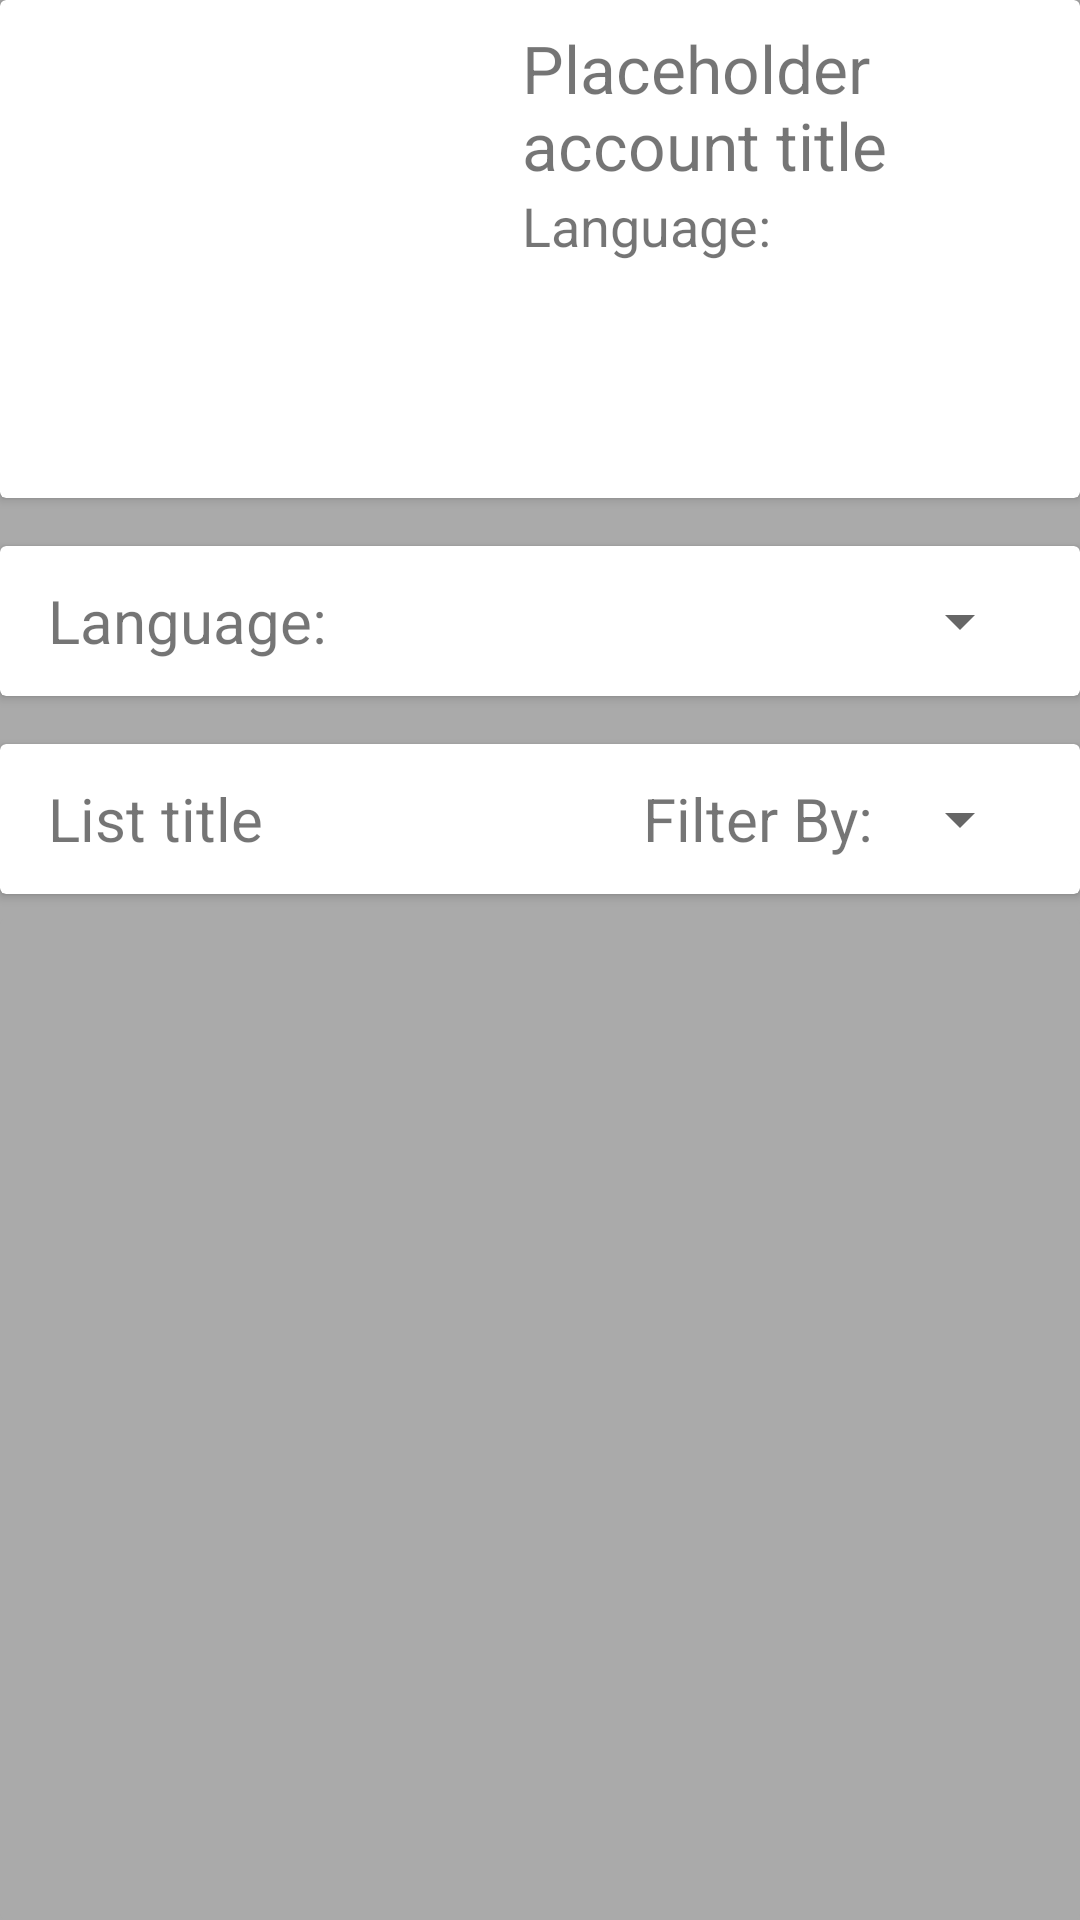

Here is an Android app screen rendered from its layout file. Give the layout XML and the strings, colors and styles it references.
<!-- AndroidManifest.xml: application theme AppTheme -->
<!-- res/layout/profile_fragment.xml -->
<?xml version="1.0" encoding="utf-8"?>
<androidx.constraintlayout.widget.ConstraintLayout
    xmlns:android="http://schemas.android.com/apk/res/android"
    xmlns:app="http://schemas.android.com/apk/res-auto"
    xmlns:tools="http://schemas.android.com/tools"
    android:layout_width="match_parent"
    android:layout_height="match_parent"
    android:background="@color/grey"
    tools:context=".ui.profile.profile">

    <androidx.cardview.widget.CardView
        android:id="@+id/cardView"
        android:layout_width="match_parent"
        android:layout_height="wrap_content"
        app:layout_constraintEnd_toEndOf="parent"
        app:layout_constraintStart_toStartOf="parent"
        app:layout_constraintTop_toTopOf="parent">

        <LinearLayout
            android:orientation="horizontal"
            android:layout_width="match_parent"
            android:layout_height="wrap_content">

            <ImageView
                android:id="@+id/profile_picture"
                android:layout_width="150dp"
                android:layout_height="150dp"
                android:layout_margin="8dp" />

            <LinearLayout
                android:padding="8dp"
                android:orientation="vertical"
                android:layout_width="match_parent"
                android:layout_height="match_parent">

                <TextView
                    android:id="@+id/profile_name"
                    android:layout_width="match_parent"
                    android:layout_height="wrap_content"
                    android:textSize="22sp"
                    android:text="Placeholder account title" />

                <TextView
                    android:id="@+id/profile_language_value"
                    android:layout_width="wrap_content"
                    android:layout_height="wrap_content"
                    android:textSize="18sp"
                    android:text="Language: " />

            </LinearLayout>

        </LinearLayout>



    </androidx.cardview.widget.CardView>

    <androidx.cardview.widget.CardView
        android:id="@+id/profile_language"
        android:layout_width="match_parent"
        android:layout_height="50dp"
        android:layout_marginTop="16dp"
        app:layout_constraintEnd_toEndOf="parent"
        app:layout_constraintHorizontal_bias="0.0"
        app:layout_constraintStart_toStartOf="parent"
        app:layout_constraintTop_toBottomOf="@+id/cardView">

        <TextView
            android:id="@+id/textView"
            android:layout_width="wrap_content"
            android:layout_height="wrap_content"
            android:layout_gravity="center_vertical"
            android:layout_marginStart="16dp"
            android:text="@string/language"
            android:textSize="20sp"
            app:layout_constraintStart_toStartOf="parent" />

        <Spinner
            android:id="@+id/spinner_language"
            android:layout_width="wrap_content"
            android:layout_height="wrap_content"
            android:layout_gravity="center_vertical|end"
            android:layout_marginEnd="16dp" />

    </androidx.cardview.widget.CardView>

    <androidx.cardview.widget.CardView
        android:id="@+id/list_movies_overview_filter"
        android:layout_width="match_parent"
        android:layout_height="50dp"
        android:layout_marginTop="16dp"
        app:layout_constraintEnd_toEndOf="parent"
        app:layout_constraintHorizontal_bias="0.0"
        app:layout_constraintStart_toStartOf="parent"
        app:layout_constraintTop_toBottomOf="@+id/profile_language">

        <TextView
            android:id="@+id/list_title"
            android:layout_width="wrap_content"
            android:layout_height="wrap_content"
            android:layout_gravity="center_vertical"
            android:layout_marginStart="16dp"
            android:text="List title"
            android:textSize="20sp" />

        <LinearLayout
            android:orientation="horizontal"
            android:layout_gravity="end"
            android:layout_width="wrap_content"
            android:layout_height="match_parent">

            <TextView
                android:layout_width="wrap_content"
                android:layout_height="wrap_content"
                android:layout_gravity="center_vertical|end"
                android:text="Filter By: "
                android:textSize="20sp" />

            <Spinner
                android:id="@+id/list_movies_overview_filter_dropdown"
                android:layout_width="wrap_content"
                android:layout_height="wrap_content"
                android:layout_gravity="center_vertical|end"
                android:layout_marginEnd="16dp" />

        </LinearLayout>

    </androidx.cardview.widget.CardView>

    <androidx.cardview.widget.CardView
        android:layout_width="match_parent"
        android:layout_height="0dp"
        android:layout_marginTop="8dp"
        android:backgroundTint="@color/grey"
        app:cardElevation="0dp"
        app:cardMaxElevation="0dp"
        app:layout_constraintBottom_toBottomOf="parent"
        app:layout_constraintEnd_toEndOf="parent"
        app:layout_constraintStart_toStartOf="parent"
        app:layout_constraintTop_toBottomOf="@+id/list_movies_overview_filter">

        <androidx.recyclerview.widget.RecyclerView
            android:id="@+id/list_movies_recycler_overview"
            android:layout_width="match_parent"
            android:layout_height="match_parent" />

    </androidx.cardview.widget.CardView>

</androidx.constraintlayout.widget.ConstraintLayout>
<!-- resources referenced by this layout -->
<resources>
  <color name="grey">#AAAAAA</color>
  <string name="language">Language:</string>
  <style name="AppTheme" parent="Theme.MaterialComponents.DayNight.DarkActionBar">
          
          <item name="colorPrimary">@color/purple_500</item>
          <item name="colorPrimaryVariant">@color/purple_700</item>
          <item name="colorOnPrimary">@color/white</item>
          
          <item name="colorSecondary">@color/teal_200</item>
          <item name="colorSecondaryVariant">@color/teal_700</item>
          <item name="colorOnSecondary">@color/black</item>
          
          <item name="android:statusBarColor" tools:targetApi="l">?attr/colorPrimaryVariant</item>
          
      </style>
  <color name="purple_500">#FF6200EE</color>
  <color name="purple_700">#FF3700B3</color>
  <color name="white">#FFFFFFFF</color>
  <color name="teal_200">#FF03DAC5</color>
  <color name="teal_700">#FF018786</color>
  <color name="black">#FF000000</color>
</resources>
